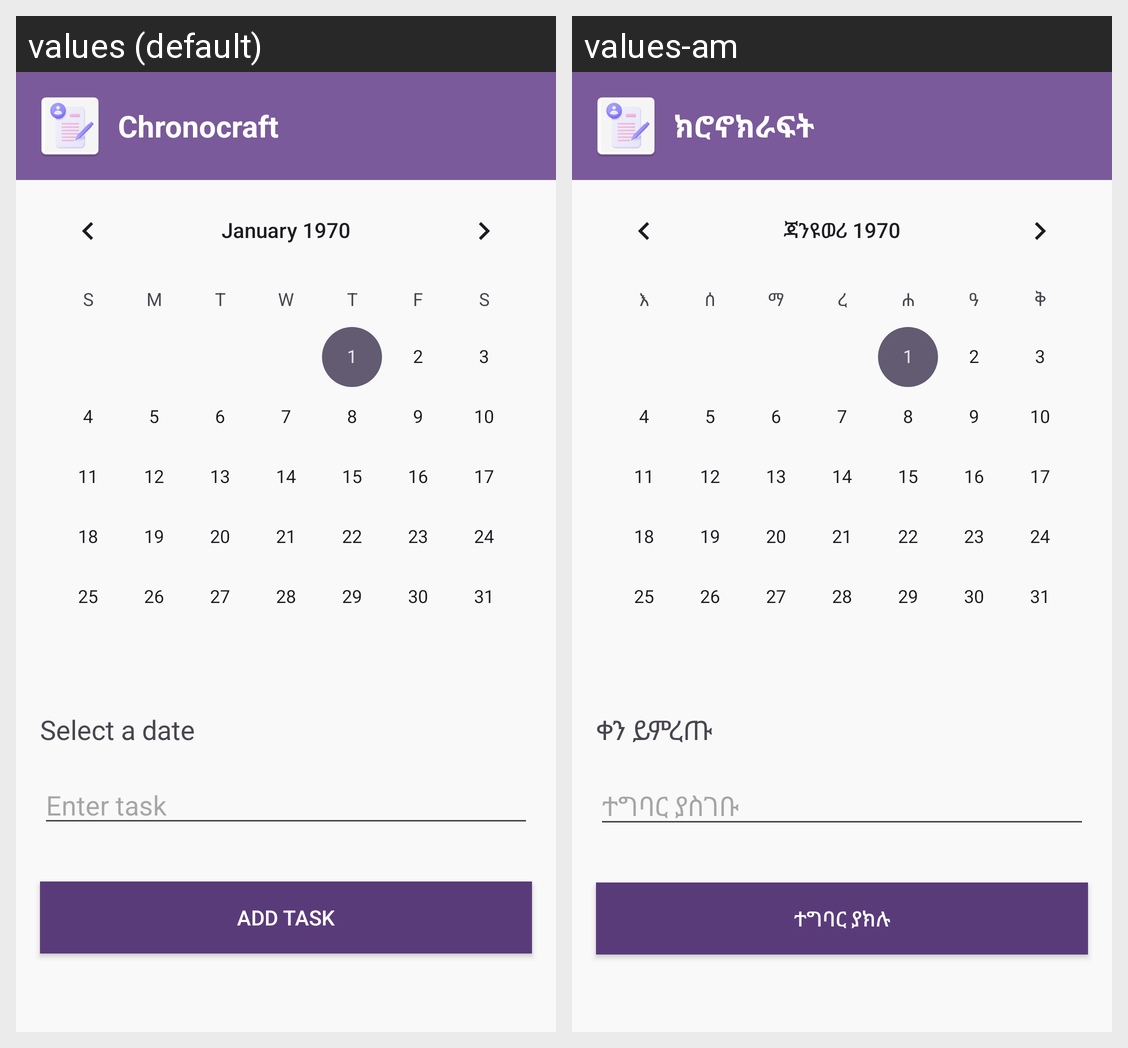

Locale-by-locale string values for the Android screen shown in this grid:
Android screen res/layout/activity_task_manager.xml rendered under 2 locales, left to right: values (default), values-am. Device: Nexus 5 (rendered at 1080×1920; each locale shown at half size, 540×960, under a caption strip naming it); theme Theme.Chronocrafttt.
Strings drawn on this screen, with the default value and each locale's value (text and hints the layout hard-codes, and strings that could not be matched under every locale, appear in the picture but are not listed):

app_name
  values: Chronocraft
  values-am: ክሮኖክራፍት

select_date
  values: Select a date
  values-am: ቀን ይምረጡ

enter_task_hint
  values: Enter task
  values-am: ተግባር ያስገቡ

add_task_button
  values: Add Task
  values-am: ተግባር ያክሉ
